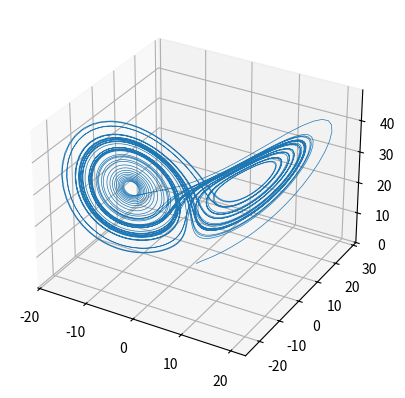

Recreate this plot in Python.
import matplotlib.pyplot as plt
from mpl_toolkits import mplot3d

X= []
def Lorenz(s, p, b, x, y, z, N, dt):

	for i in range(N):
		x = x + (s*(y-x))*dt
		y = y + (x*(p-z)-y)*dt
		z = z + (x*y - b*z)*dt

		X.append([x,y,z])

# common parameters
Lorenz(10, 28, 8/3, 1, 1, 1, 5000, 0.01)



x=[]
y=[]
z=[]
for i in X:
	print(i)
	x.append(i[0])
	y.append(i[1])
	z.append(i[2])


fig = plt.figure()
ax = plt.axes(projection='3d')


ax.plot3D(x, y, z, linewidth=0.5);
# ax.scatter(x, y, z, c=z, cmap='viridis', linewidth=0.5);

plt.show()
